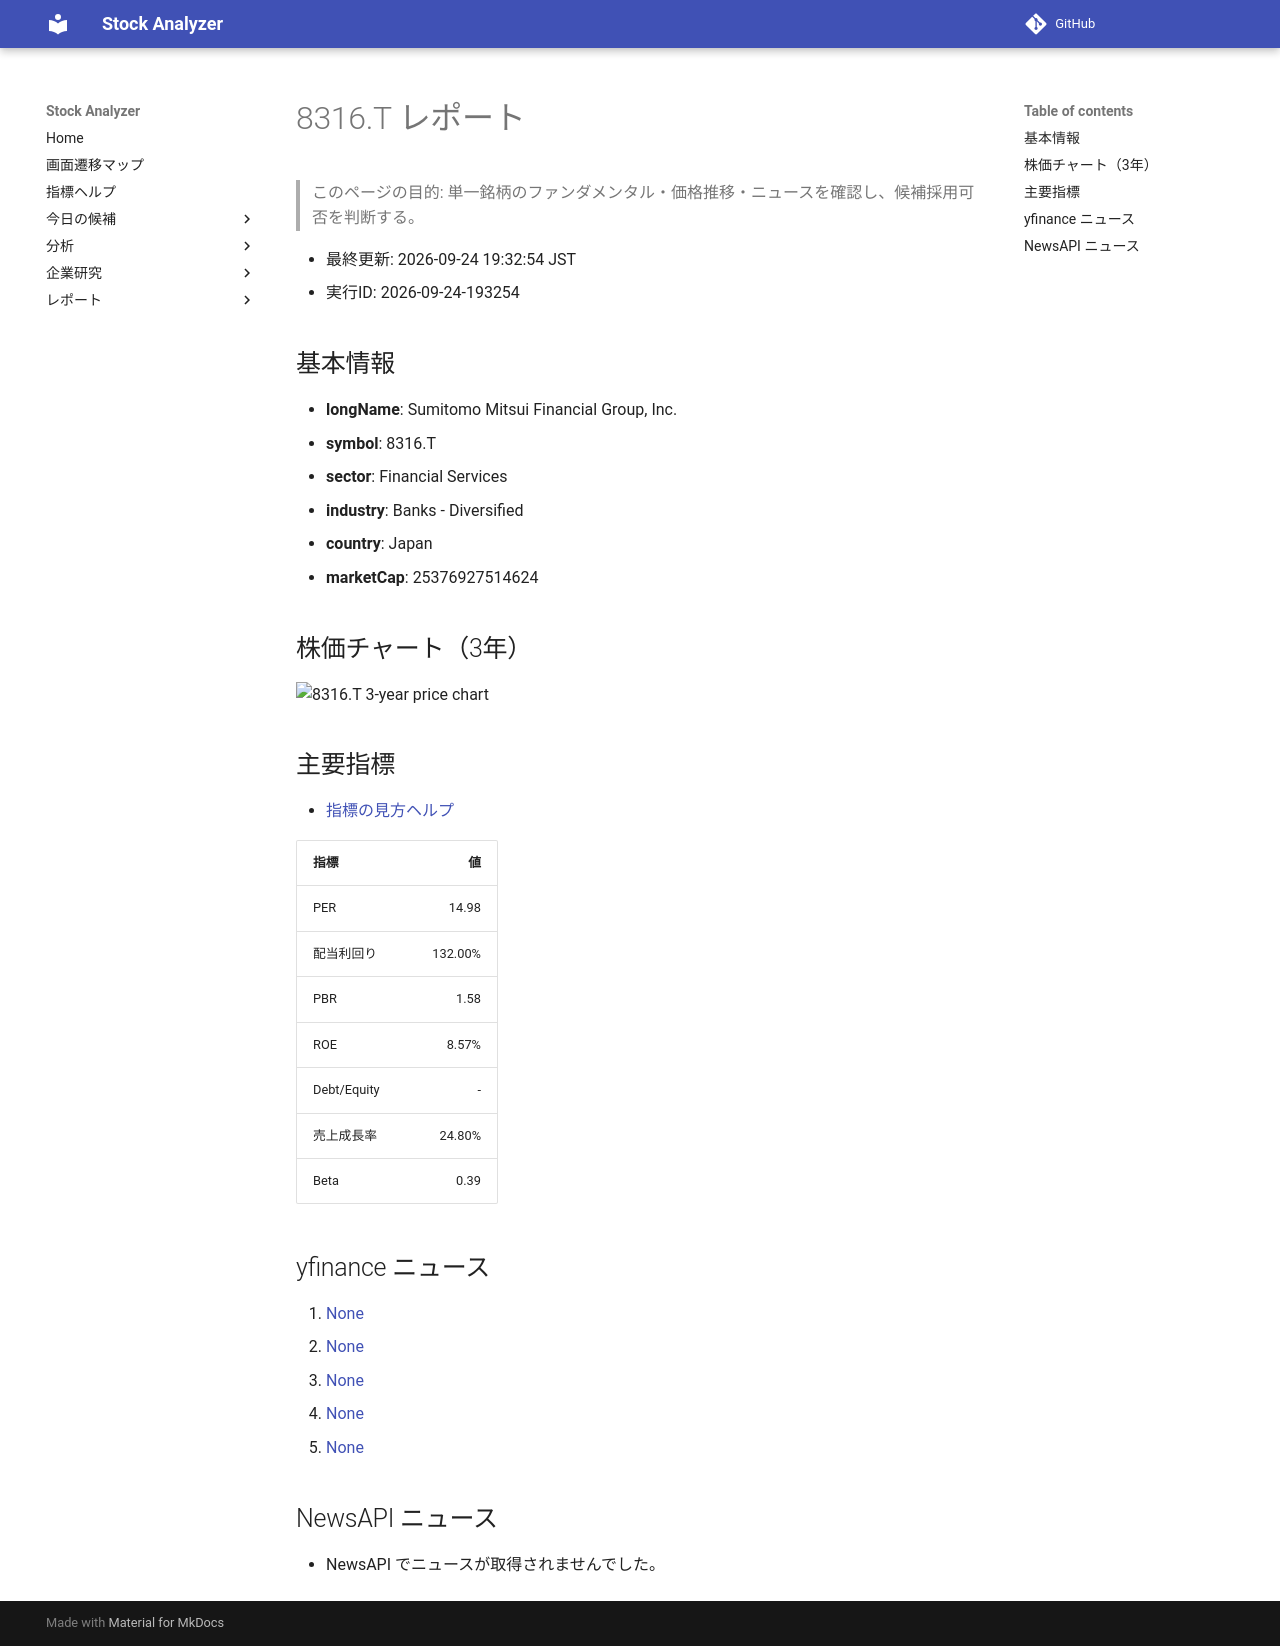

repository: Yumi-note/Making-APP · page: reports/2026-09-24/193254/8316_T/index.html · generator: mkdocs

# 8316.T レポート

> このページの目的: 単一銘柄のファンダメンタル・価格推移・ニュースを確認し、候補採用可否を判断する。

- 最終更新: 2026-09-24 19:32:54 JST
- 実行ID: 2026-09-24-193254

## 基本情報

- **longName**: Sumitomo Mitsui Financial Group, Inc.
- **symbol**: 8316.T
- **sector**: Financial Services
- **industry**: Banks - Diversified
- **country**: Japan
- **marketCap**: 25376927514624

## 株価チャート（3年）

![8316.T 3-year price chart](8316_T_3y.png)

## 主要指標

- [指標の見方ヘルプ](../../../../indicators.md)

| 指標 | 値 |
|---|---:|
| PER | 14.98 |
| 配当利回り | 132.00% |
| PBR | 1.58 |
| ROE | 8.57% |
| Debt/Equity | - |
| 売上成長率 | 24.80% |
| Beta | 0.39 |

## yfinance ニュース

1. [None](None)
2. [None](None)
3. [None](None)
4. [None](None)
5. [None](None)

## NewsAPI ニュース

- NewsAPI でニュースが取得されませんでした。
